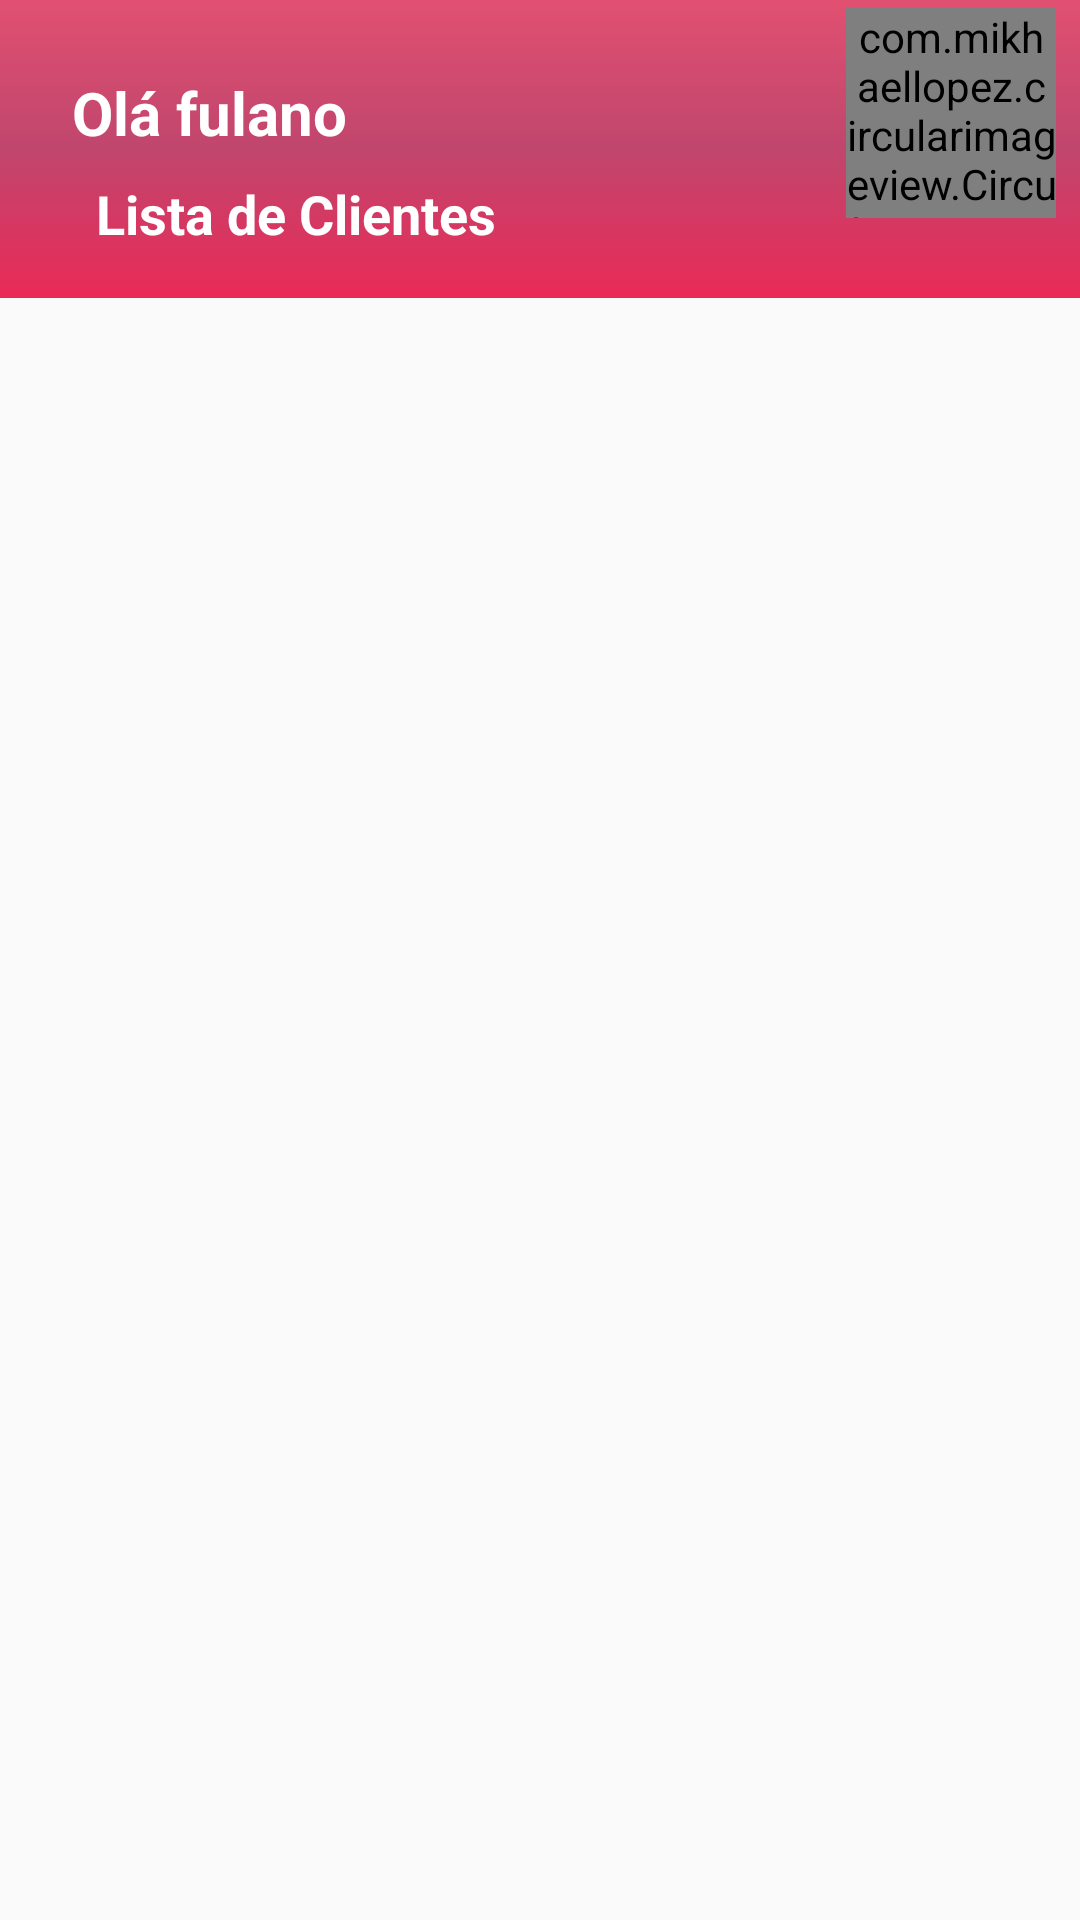

Here is an Android app screen rendered from its layout file. Give the layout XML and the strings, colors and styles it references.
<!-- AndroidManifest.xml: application theme AppTheme -->
<!-- res/layout/fragment_admin_home.xml -->
<?xml version="1.0" encoding="utf-8"?>
<androidx.constraintlayout.widget.ConstraintLayout xmlns:android="http://schemas.android.com/apk/res/android"
    xmlns:tools="http://schemas.android.com/tools"
    android:layout_width="match_parent"
    android:layout_height="match_parent"
    xmlns:app="http://schemas.android.com/apk/res-auto"

    tools:context=".view.admin.adminHome.AdminHomeFragment">
    <androidx.constraintlayout.widget.ConstraintLayout
        android:id="@+id/constraintLayout3"
        android:layout_width="0dp"
        android:layout_height="wrap_content"
        android:background="@drawable/background_color_home"
        app:layout_constraintEnd_toEndOf="parent"
        app:layout_constraintStart_toStartOf="parent"
        app:layout_constraintTop_toTopOf="parent">

        <TextView
            android:id="@+id/textView_tituloAdminHome"
            android:layout_width="0dp"
            android:layout_height="wrap_content"
            android:layout_marginStart="24dp"
            android:layout_marginTop="24dp"
            android:text="Olá fulano"
            android:textAlignment="center"
            android:textColor="#fff"
            android:textSize="20sp"
            android:textStyle="bold"
            app:layout_constraintStart_toStartOf="parent"
            app:layout_constraintTop_toTopOf="parent" />


        <TextView
            android:id="@+id/textView_mensagemAdminHome"
            android:layout_width="0dp"
            android:layout_height="wrap_content"
            android:layout_marginStart="8dp"
            android:layout_marginTop="8dp"
            android:layout_marginBottom="16dp"
            android:text="Lista de Clientes"
            android:textColor="#fff"
            android:textSize="18sp"
            android:textStyle="bold"
            app:layout_constraintBottom_toBottomOf="parent"
            app:layout_constraintStart_toStartOf="@+id/textView_tituloAdminHome"
            app:layout_constraintTop_toBottomOf="@+id/textView_tituloAdminHome" />

        <com.mikhaellopez.circularimageview.CircularImageView
            android:id="@+id/circularImageViewAdminHome"
            android:layout_width="70dp"
            android:layout_height="70dp"
            android:layout_marginEnd="8dp"
            android:scaleType="centerCrop"
            app:civ_border_color="#fff"
            app:civ_border_width="2dp"
            app:civ_shadow="true"
            app:civ_shadow_color="#292A87"
            app:civ_shadow_radius="2dp"
            app:layout_constraintBottom_toBottomOf="@+id/textView_tituloAdminHome"
            app:layout_constraintEnd_toEndOf="parent"
            app:layout_constraintTop_toTopOf="@+id/textView_tituloAdminHome" />
    </androidx.constraintlayout.widget.ConstraintLayout>


    <androidx.recyclerview.widget.RecyclerView
        android:id="@+id/recycleAdminHomeFragment"
        android:layout_width="0dp"
        android:layout_height="0dp"
        android:layout_marginStart="16dp"
        android:layout_marginTop="8dp"

        android:layout_marginEnd="16dp"
        android:layout_marginBottom="8dp"
        app:layoutManager="androidx.recyclerview.widget.LinearLayoutManager"
        app:layout_constraintBottom_toBottomOf="parent"
        app:layout_constraintEnd_toEndOf="parent"
        app:layout_constraintStart_toStartOf="parent"
        app:layout_constraintTop_toBottomOf="@+id/constraintLayout3"
        tools:listitem="@layout/list_adapter_conversations" />

    <ProgressBar
        android:id="@+id/progressBarAdminHome"
        style="?android:attr/progressBarStyle"
        android:layout_width="wrap_content"
        android:layout_height="wrap_content"
        android:visibility="invisible"
        app:layout_constraintBottom_toBottomOf="@+id/recycleAdminHomeFragment"
        app:layout_constraintEnd_toEndOf="parent"
        app:layout_constraintStart_toStartOf="parent"
        app:layout_constraintTop_toTopOf="@+id/recycleAdminHomeFragment" />

</androidx.constraintlayout.widget.ConstraintLayout>
<!-- res/layout/list_adapter_conversations.xml (included above) -->
<?xml version="1.0" encoding="utf-8"?>
<androidx.constraintlayout.widget.ConstraintLayout
    xmlns:android="http://schemas.android.com/apk/res/android"
    xmlns:app="http://schemas.android.com/apk/res-auto"
    xmlns:tools="http://schemas.android.com/tools"
    android:layout_width="match_parent"
    android:background="@drawable/retangulo_card"
    android:layout_height="wrap_content"
    android:layout_marginBottom="12dp">

    <com.mikhaellopez.circularimageview.CircularImageView
        android:id="@+id/imageViewConversationUser"
        android:layout_width="100dp"
        android:layout_height="100dp"
        android:layout_marginBottom="8dp"
        android:src="@drawable/perfil"
        app:civ_border_color="#fff"
        app:civ_border_width="2dp"
        app:civ_shadow="true"
        app:civ_shadow_color="#292A87"
        app:civ_shadow_radius="2dp"
        app:layout_constraintBottom_toBottomOf="parent"
        app:layout_constraintStart_toStartOf="parent"
        app:layout_constraintTop_toTopOf="parent" />












    <TextView
        android:id="@+id/textViewNomeConversation"
        android:layout_width="0dp"
        android:layout_height="wrap_content"
        android:layout_marginStart="16dp"
        android:layout_marginTop="24dp"
        android:layout_marginEnd="8dp"
        android:text="Teste teste"
        android:textColor="#fff"
        android:textStyle="bold"
        app:layout_constraintEnd_toEndOf="parent"
        app:layout_constraintStart_toEndOf="@+id/imageViewConversationUser"
        app:layout_constraintTop_toTopOf="parent" />

    <TextView
        android:id="@+id/textViewDescriptionConversation"
        android:layout_width="0dp"
        android:layout_height="wrap_content"
        android:layout_marginTop="8dp"
        android:layout_marginEnd="8dp"
        android:layout_marginBottom="16dp"
        android:text="blablablblablablaballa"
        android:textColor="#fff"
        android:textStyle="bold"
        app:layout_constraintBottom_toBottomOf="parent"
        app:layout_constraintEnd_toEndOf="parent"
        app:layout_constraintStart_toStartOf="@+id/textViewNomeConversation"
        app:layout_constraintTop_toBottomOf="@+id/textViewNomeConversation" />
</androidx.constraintlayout.widget.ConstraintLayout>
<!-- resources referenced by this layout -->
<resources>
  <!-- drawable background_color_home (drawable) -->
  <?xml version="1.0" encoding="utf-8"?>
  <selector xmlns:android="http://schemas.android.com/apk/res/android">
      <item>
          <shape>
              <gradient
                  android:angle="-90"
                  android:startColor="#E15071"
                  android:centerColor="#C0466D"
                  android:endColor="#EA2A57"
                  android:type="linear"
                  />
          </shape>
      </item>
  </selector>
  <!-- drawable retangulo_card (drawable) -->
  <?xml version="1.0" encoding="utf-8"?>
  <shape xmlns:android="http://schemas.android.com/apk/res/android">
      <corners android:radius="10dp" />
      <solid android:color="@color/colorDefaultBlue" />
      <stroke
          android:width="1dp"
          android:color="@color/colorAccent" />
  
  </shape>
  <style name="AppTheme" parent="Theme.AppCompat.Light.NoActionBar">
          
          <item name="colorPrimary">@color/colorDefaultBlue</item>
          <item name="colorPrimaryDark">@color/colorPrimaryDark</item>
          <item name="colorAccent">@color/colorAccent</item>
      </style>
  <color name="colorDefaultBlue">#E15071</color>
  <color name="colorAccent">#EA2A57</color>
  <color name="colorPrimaryDark">#E15071</color>
</resources>
